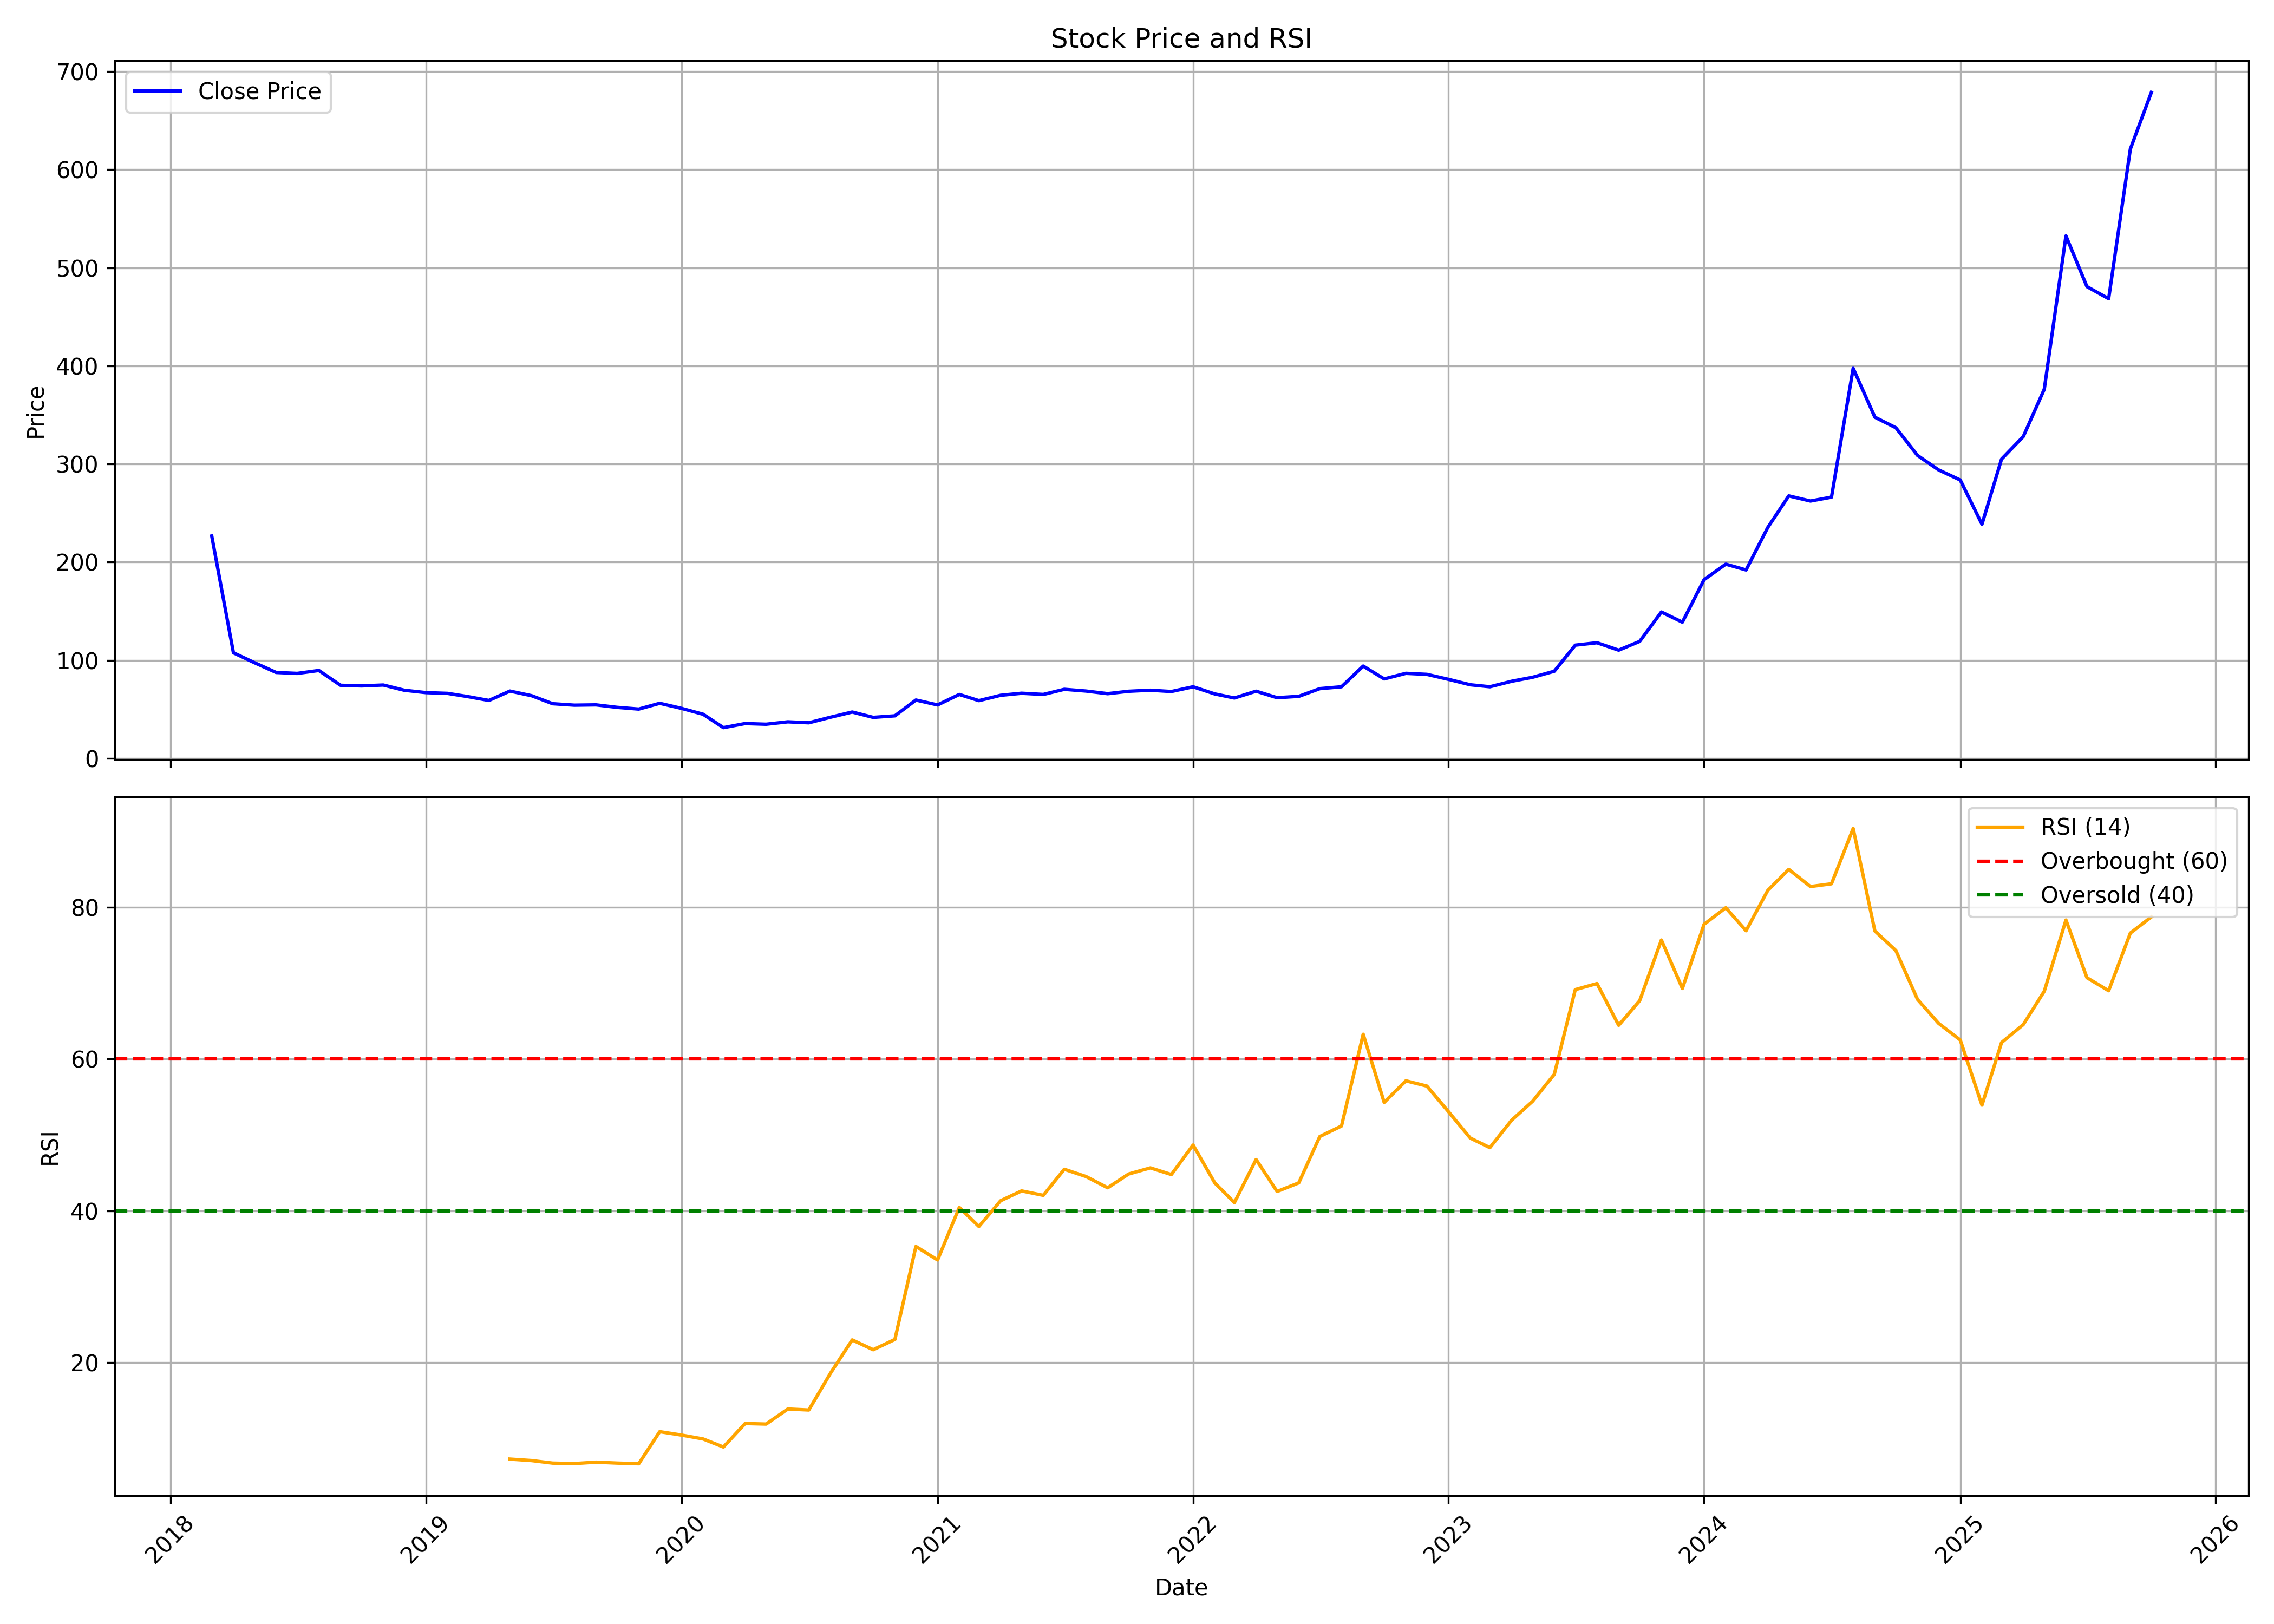

The file beside this chart, header and first rows:
, date, symbol, open, high, low, close, volume, rsi
0, 2018-03-01, SUNDARMHLD, 251.1, 251.1, 226.7, 226.7, 2086, 
1, 2018-04-01, SUNDARMHLD, 215.3, 215.3, 100.8, 107.6, 9019801, 
2, 2018-05-01, SUNDARMHLD, 107.6, 116.8, 92.23, 97.56, 2675799, 
3, 2018-06-01, SUNDARMHLD, 96.35, 101.8, 81.06, 87.59, 1808544, 
4, 2018-07-01, SUNDARMHLD, 91.97, 93.36, 73.8, 86.61, 575162, 
5, 2018-08-01, SUNDARMHLD, 89.97, 102.7, 85.72, 89.6, 822423, 
6, 2018-09-01, SUNDARMHLD, 89.6, 92.3, 73.38, 74.52, 555264, 
7, 2018-10-01, SUNDARMHLD, 77.22, 77.96, 69.46, 73.86, 532103, 
8, 2018-11-01, SUNDARMHLD, 73.97, 85.72, 73.05, 74.78, 396901, 
9, 2018-12-01, SUNDARMHLD, 75.74, 76.11, 68.39, 69.46, 1076270, 
10, 2019-01-01, SUNDARMHLD, 69.5, 77.59, 62.89, 67.02, 833735, 
11, 2019-02-01, SUNDARMHLD, 68.69, 71.16, 58.01, 66.25, 658944, 
12, 2019-03-01, SUNDARMHLD, 67.21, 74.27, 61.89, 63.07, 815090, 
13, 2019-04-01, SUNDARMHLD, 63.51, 66.95, 58.45, 59.04, 3274701, 
14, 2019-05-01, SUNDARMHLD, 59.04, 71.68, 53.91, 68.61, 952878, 7.288
15, 2019-06-01, SUNDARMHLD, 67.25, 70.94, 63.03, 63.88, 782273, 7.093
16, 2019-07-01, SUNDARMHLD, 66.65, 67.14, 55.04, 55.72, 313076, 6.756
17, 2019-08-01, SUNDARMHLD, 55.87, 66.35, 51.27, 54.25, 1374558, 6.695
18, 2019-09-01, SUNDARMHLD, 54.25, 62.05, 52.02, 54.55, 354574, 6.882
19, 2019-10-01, SUNDARMHLD, 53.68, 56.47, 49.38, 52.02, 520369, 6.76
20, 2019-11-01, SUNDARMHLD, 52.02, 53.49, 48.25, 50.25, 547298, 6.67
21, 2019-12-01, SUNDARMHLD, 51.65, 61.49, 46.07, 56.13, 829137, 10.9
22, 2020-01-01, SUNDARMHLD, 57.98, 59, 50.7, 51.01, 614852, 10.45
23, 2020-02-01, SUNDARMHLD, 51.04, 52.02, 44.14, 44.97, 340703, 9.939
24, 2020-03-01, SUNDARMHLD, 45.24, 45.54, 26.43, 31.33, 786710, 8.877
25, 2020-04-01, SUNDARMHLD, 32.89, 38.29, 30.09, 35.49, 371184, 11.97
26, 2020-05-01, SUNDARMHLD, 35.49, 36.03, 32.2, 34.8, 194982, 11.9
27, 2020-06-01, SUNDARMHLD, 35.92, 42.89, 34.96, 37.26, 2192796, 13.89
28, 2020-07-01, SUNDARMHLD, 38.56, 44.45, 35.7, 36.28, 9223142, 13.75
29, 2020-08-01, SUNDARMHLD, 36.28, 50.88, 35.7, 41.93, 5561843, 18.61
30, 2020-09-01, SUNDARMHLD, 43.52, 48.79, 41.04, 47.24, 2498149, 22.99
31, 2020-10-01, SUNDARMHLD, 48.32, 48.32, 41.43, 41.78, 791324, 21.69
32, 2020-11-01, SUNDARMHLD, 42.44, 50.18, 40, 43.36, 1554296, 23.05
33, 2020-12-01, SUNDARMHLD, 45.22, 67.72, 42.75, 59.47, 13525427, 35.3
34, 2021-01-01, SUNDARMHLD, 59.7, 62.41, 53.28, 54.48, 3128378, 33.52
35, 2021-02-01, SUNDARMHLD, 54.94, 68.53, 54.13, 65.16, 5037868, 40.44
36, 2021-03-01, SUNDARMHLD, 65.43, 70.86, 56.96, 58.85, 3191319, 37.93
37, 2021-04-01, SUNDARMHLD, 60.21, 73.8, 50.88, 64.3, 3489096, 41.32
38, 2021-05-01, SUNDARMHLD, 63.12, 70.35, 58.85, 66.39, 4582787, 42.61
39, 2021-06-01, SUNDARMHLD, 67.09, 71.18, 61.42, 65.17, 7047111, 42.03
40, 2021-07-01, SUNDARMHLD, 65.52, 73.15, 63.24, 70.39, 8811082, 45.47
41, 2021-08-01, SUNDARMHLD, 70.61, 83.06, 66.53, 68.63, 9904283, 44.51
42, 2021-09-01, SUNDARMHLD, 68.85, 72.49, 65.61, 65.96, 2450395, 43.03
43, 2021-10-01, SUNDARMHLD, 65.61, 73.02, 64.47, 68.41, 4039699, 44.84
44, 2021-11-01, SUNDARMHLD, 68.85, 82.67, 66.97, 69.47, 5488016, 45.65
45, 2021-12-01, SUNDARMHLD, 70.26, 74.03, 65.08, 68.15, 2415075, 44.77
46, 2022-01-01, SUNDARMHLD, 68.37, 80.39, 68.02, 72.97, 4113732, 48.66
47, 2022-02-01, SUNDARMHLD, 72.45, 74.9, 58.85, 65.69, 1345086, 43.66
48, 2022-03-01, SUNDARMHLD, 66.52, 67.41, 60.3, 61.55, 1971167, 41.08
49, 2022-04-01, SUNDARMHLD, 62.43, 75.05, 62.26, 68.47, 2359213, 46.75
50, 2022-05-01, SUNDARMHLD, 69.18, 69.5, 58.44, 61.86, 1587454, 42.54
51, 2022-06-01, SUNDARMHLD, 61.86, 65.72, 55.95, 63.23, 1495547, 43.67
52, 2022-07-01, SUNDARMHLD, 64.62, 72.03, 63.39, 71.08, 1339666, 49.78
53, 2022-08-01, SUNDARMHLD, 71.63, 73.67, 68.26, 72.99, 1595440, 51.16
54, 2022-09-01, SUNDARMHLD, 71.53, 97.65, 70.31, 94.1, 10343379, 63.25
55, 2022-10-01, SUNDARMHLD, 94.2, 96.38, 79.45, 81, 3335749, 54.27
56, 2022-11-01, SUNDARMHLD, 81.59, 91.6, 77.27, 86.69, 3206487, 57.12
57, 2022-12-01, SUNDARMHLD, 87.19, 95.56, 77.59, 85.64, 3973389, 56.42
58, 2023-01-01, SUNDARMHLD, 85.91, 87.37, 76.72, 80.54, 1129177, 53.03
59, 2023-02-01, SUNDARMHLD, 80.54, 81.91, 73.49, 75.04, 888018, 49.57
... 32 more rows
